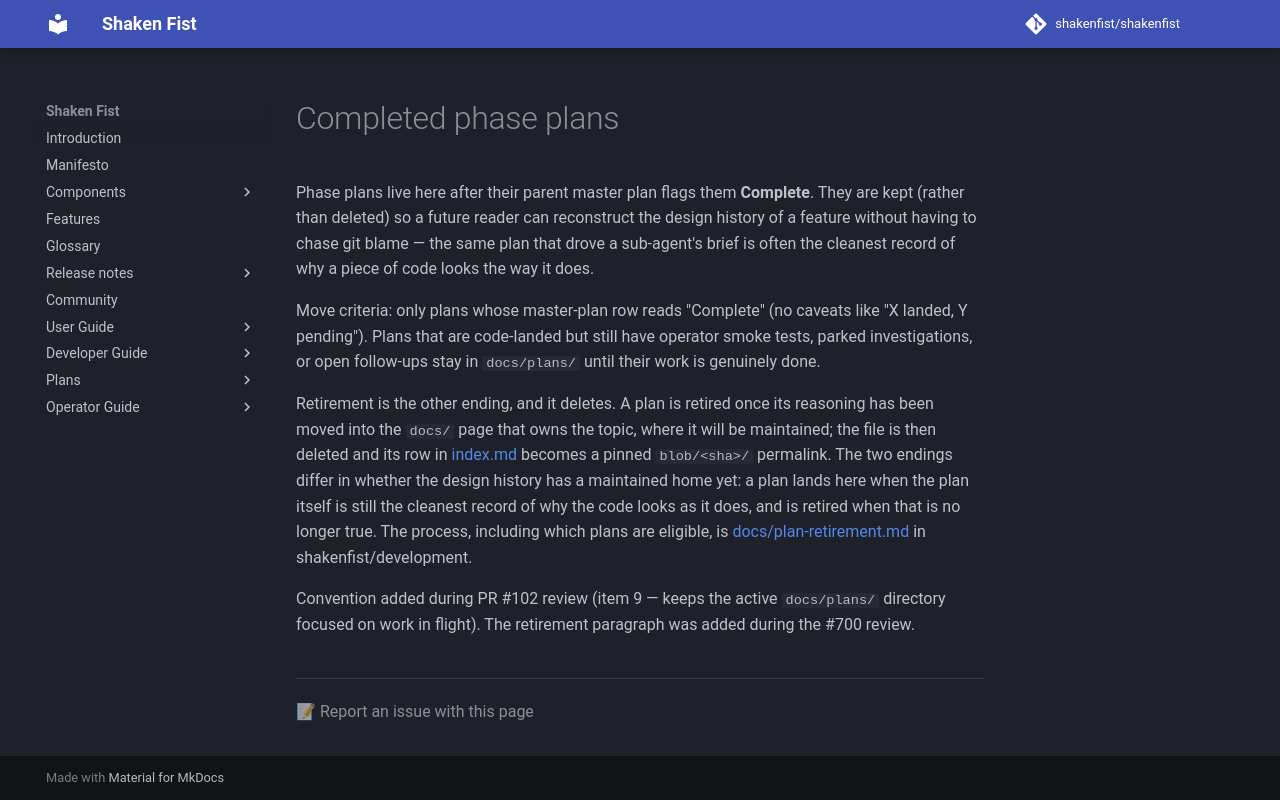

repository: shakenfist/shakenfist · page: components/ryll/plans/completed/index.html · generator: mkdocs

# Completed phase plans

Phase plans live here after their parent master plan flags them
**Complete**. They are kept (rather than deleted) so a future
reader can reconstruct the design history of a feature without
having to chase git blame — the same plan that drove a
sub-agent's brief is often the cleanest record of why a piece
of code looks the way it does.

Move criteria: only plans whose master-plan row reads
"Complete" (no caveats like "X landed, Y pending"). Plans that
are code-landed but still have operator smoke tests, parked
investigations, or open follow-ups stay in `docs/plans/` until
their work is genuinely done.

Retirement is the other ending, and it deletes. A plan is
retired once its reasoning has been moved into the `docs/`
page that owns the topic, where it will be maintained; the
file is then deleted and its row in
[index.md](/components/ryll/plans/index/) becomes a pinned
`blob/<sha>/` permalink. The two endings differ in whether
the design history has a maintained home yet: a plan lands
here when the plan itself is still the cleanest record of
why the code looks as it does, and is retired when that is
no longer true. The process, including which plans are
eligible, is
[docs/plan-retirement.md](https://github.com/shakenfist/development/blob/main/docs/plan-retirement.md)
in shakenfist/development.

Convention added during PR #102 review (item 9 — keeps the
active `docs/plans/` directory focused on work in flight).
The retirement paragraph was added during the #700 review.
